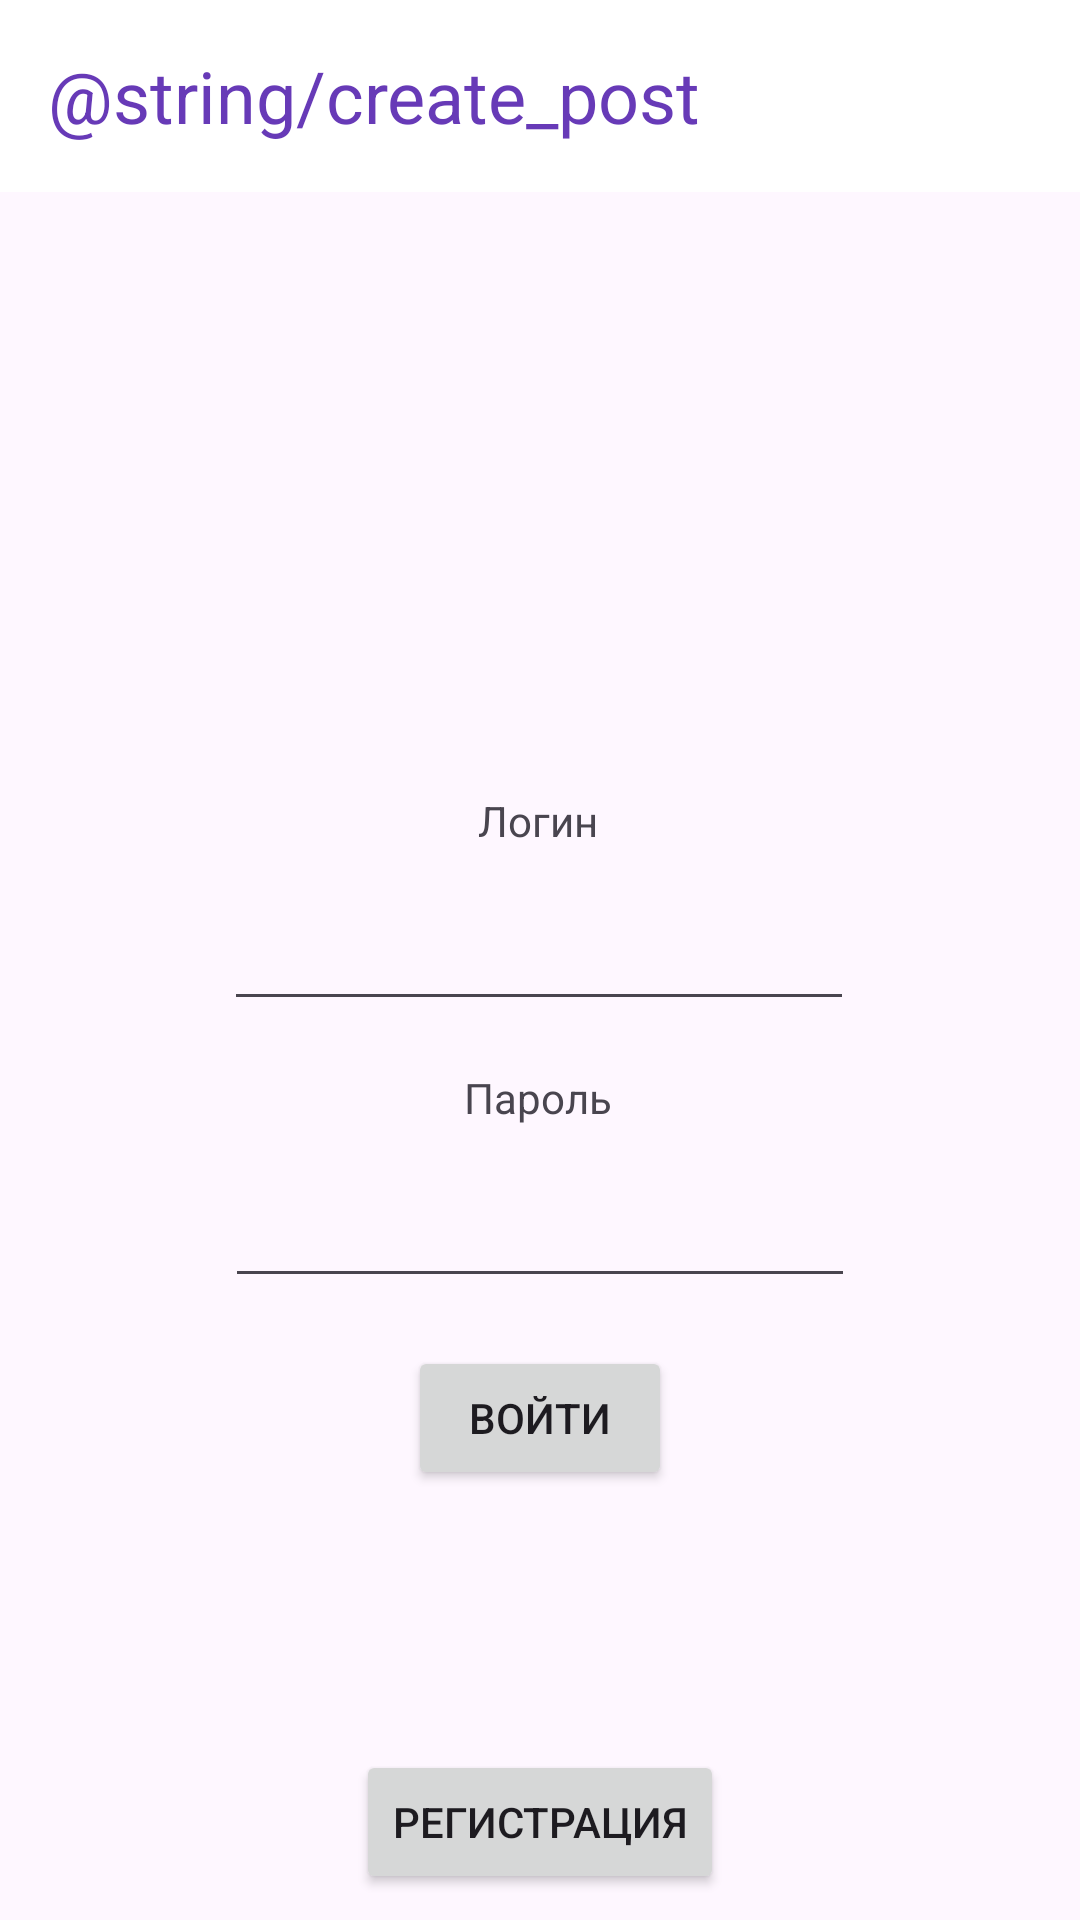

Reconstruct the res/layout file that produces this screen, plus the resources it refers to.
<!-- AndroidManifest.xml: application theme Theme.StudyProject -->
<!-- res/layout/activity_auth.xml -->
<?xml version="1.0" encoding="utf-8"?>
<androidx.constraintlayout.widget.ConstraintLayout xmlns:android="http://schemas.android.com/apk/res/android"
    xmlns:app="http://schemas.android.com/apk/res-auto"
    xmlns:tools="http://schemas.android.com/tools"
    android:id="@+id/main"
    android:layout_width="match_parent"
    android:layout_height="match_parent"
    tools:context=".AuthActivity">

    <include
        android:id="@+id/AuthToolbar"
        layout="@layout/toolbar"
        android:layout_width="match_parent"
        android:layout_height="wrap_content"
        app:layout_constraintEnd_toEndOf="parent"
        app:layout_constraintStart_toStartOf="parent"
        app:layout_constraintTop_toTopOf="parent">
    </include>

    <TextView
        android:id="@+id/textView3"
        android:layout_width="wrap_content"
        android:layout_height="wrap_content"
        android:layout_marginTop="200dp"
        android:text="Логин"
        app:layout_constraintEnd_toEndOf="parent"
        app:layout_constraintHorizontal_bias="0.498"
        app:layout_constraintStart_toStartOf="parent"
        app:layout_constraintTop_toBottomOf="@+id/AuthToolbar" />

    <EditText
        android:id="@+id/editTextText"
        android:layout_width="wrap_content"
        android:layout_height="wrap_content"
        android:layout_marginTop="16dp"
        android:ems="10"
        android:inputType="text"
        app:layout_constraintEnd_toEndOf="parent"
        app:layout_constraintHorizontal_bias="0.497"
        app:layout_constraintStart_toStartOf="parent"
        app:layout_constraintTop_toBottomOf="@+id/textView3" />

    <TextView
        android:id="@+id/textView4"
        android:layout_width="wrap_content"
        android:layout_height="wrap_content"
        android:layout_marginTop="16dp"
        android:text="Пароль"
        app:layout_constraintEnd_toEndOf="parent"
        app:layout_constraintHorizontal_bias="0.498"
        app:layout_constraintStart_toStartOf="parent"
        app:layout_constraintTop_toBottomOf="@+id/editTextText" />

    <EditText
        android:id="@+id/editTextPassword"
        android:layout_width="wrap_content"
        android:layout_height="wrap_content"
        android:layout_marginTop="16dp"
        android:ems="10"
        android:inputType="textPassword"
        app:layout_constraintEnd_toEndOf="parent"
        app:layout_constraintStart_toStartOf="parent"
        app:layout_constraintTop_toBottomOf="@+id/textView4" />

    <Button
        android:id="@+id/Loginbtn"
        android:layout_width="wrap_content"
        android:layout_height="wrap_content"
        android:layout_marginTop="16dp"
        android:onClick="Login"
        android:text="Войти"
        app:layout_constraintEnd_toEndOf="parent"
        app:layout_constraintStart_toStartOf="parent"
        app:layout_constraintTop_toBottomOf="@+id/editTextPassword" />

    <Button
        android:id="@+id/ComeInReg"
        android:layout_width="wrap_content"
        android:layout_height="wrap_content"
        android:onClick="ComeInReg"
        android:text="Регистрация"
        app:layout_constraintBottom_toBottomOf="parent"
        app:layout_constraintEnd_toEndOf="parent"
        app:layout_constraintStart_toStartOf="parent"
        app:layout_constraintTop_toBottomOf="@+id/Loginbtn"
        app:layout_constraintVertical_bias="0.91" />

    <TextView
        android:id="@+id/textView7"
        android:layout_width="wrap_content"
        android:layout_height="wrap_content"
        android:layout_marginTop="24dp"
        android:textColor="#FE0101"
        android:textSize="16sp"
        android:text="Неверный логин или пароль"
        app:layout_constraintEnd_toEndOf="parent"
        app:layout_constraintHorizontal_bias="0.498"
        app:layout_constraintStart_toStartOf="parent"
        app:layout_constraintTop_toBottomOf="@+id/Loginbtn"
        android:visibility="invisible"/>

</androidx.constraintlayout.widget.ConstraintLayout>
<!-- res/layout/toolbar.xml (included above) -->
<?xml version="1.0" encoding="utf-8"?>
<androidx.appcompat.widget.Toolbar xmlns:android="http://schemas.android.com/apk/res/android"
    android:layout_width="match_parent"
    android:layout_height="wrap_content"
    xmlns:app="http://schemas.android.com/apk/res-auto"
    android:elevation="20dp"
    android:background="#ffffff">

    <TextView
        android:layout_width="wrap_content"
        android:layout_height="wrap_content"
        android:text="@string/create_post"
        android:textColor="#673AB7"
        android:textSize="24sp"
        android:textStyle="normal" />

</androidx.appcompat.widget.Toolbar>
<!-- resources referenced by this layout -->
<resources>
  <style name="Theme.StudyProject" parent="Base.Theme.StudyProject" />
  <style name="Base.Theme.StudyProject" parent="Theme.Material3.DayNight.NoActionBar">
          
          
      </style>
</resources>
